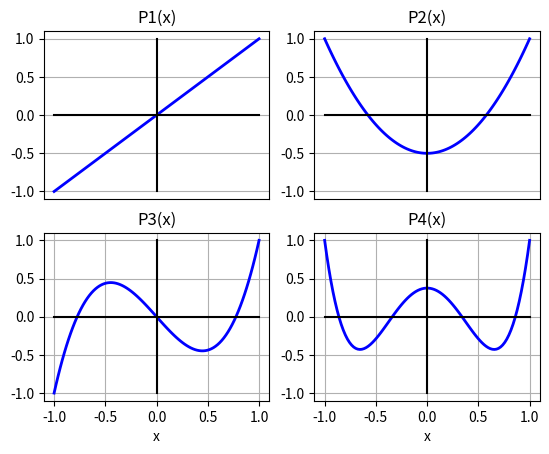

Python code for this plot:
#-----------------------------------------
#   CH_14_3_2_EX_1_Legendre_Functions.py   
#-----------------------------------------
import numpy as np
import matplotlib.pyplot as plt
from scipy import special as spec
#
x = np.linspace(-1., 1., 100)
#
poly_1 = spec.legendre(1)
P1 = poly_1[1]*x + poly_1[0]
#
poly_2 = spec.legendre(2)
P2 = poly_2[2]*x**2 + poly_2[1]*x + poly_2[0]
#
poly_3 = spec.legendre(3)
P3 = poly_3[3]*x**3 + poly_3[2]*x**2 + poly_3[1]*x + poly_3[0]
#
poly_4 = spec.legendre(4)
P4 = poly_4[4]*x**4 + poly_4[3]*x**3 + poly_4[2]*x**2 + poly_4[1]*x + poly_4[0]
#
plt.figure(1)
#
ax11 = plt.subplot(2,2,1)
plt.plot(x, P1, 'b-', lw = 2)
plt.plot([-1, 1], [0, 0], 'k-')
plt.plot([0, 0], [-1, 1], 'k-')
plt.grid()
plt.title('P1(x)')
ax11.get_xaxis().set_visible(False)
#
ax12 = plt.subplot(2,2,2)
plt.plot(x, P2, 'b-', lw = 2)
plt.plot([-1, 1], [0, 0], 'k-')
plt.plot([0, 0], [-1, 1], 'k-')
plt.title('P2(x)')
plt.grid()
ax12.get_xaxis().set_visible(False)
#
plt.subplot(2,2,3)
plt.plot(x, P3, 'b-', lw = 2)
plt.xlabel('x')
plt.plot([-1, 1], [0, 0], 'k-')
plt.plot([0, 0], [-1, 1], 'k-')
plt.title('P3(x)')
plt.grid()
#
plt.subplot(2,2,4)
plt.plot(x, P4, 'b-', lw = 2)
plt.xlabel('x')
plt.plot([-1, 1], [0, 0], 'k-')
plt.plot([0, 0], [-1, 1], 'k-')
plt.title('P4(x)')
plt.grid()
#
plt.savefig('CH_14_3_2_EX_1_Legendre Functions.png')
plt.show()
















































	


